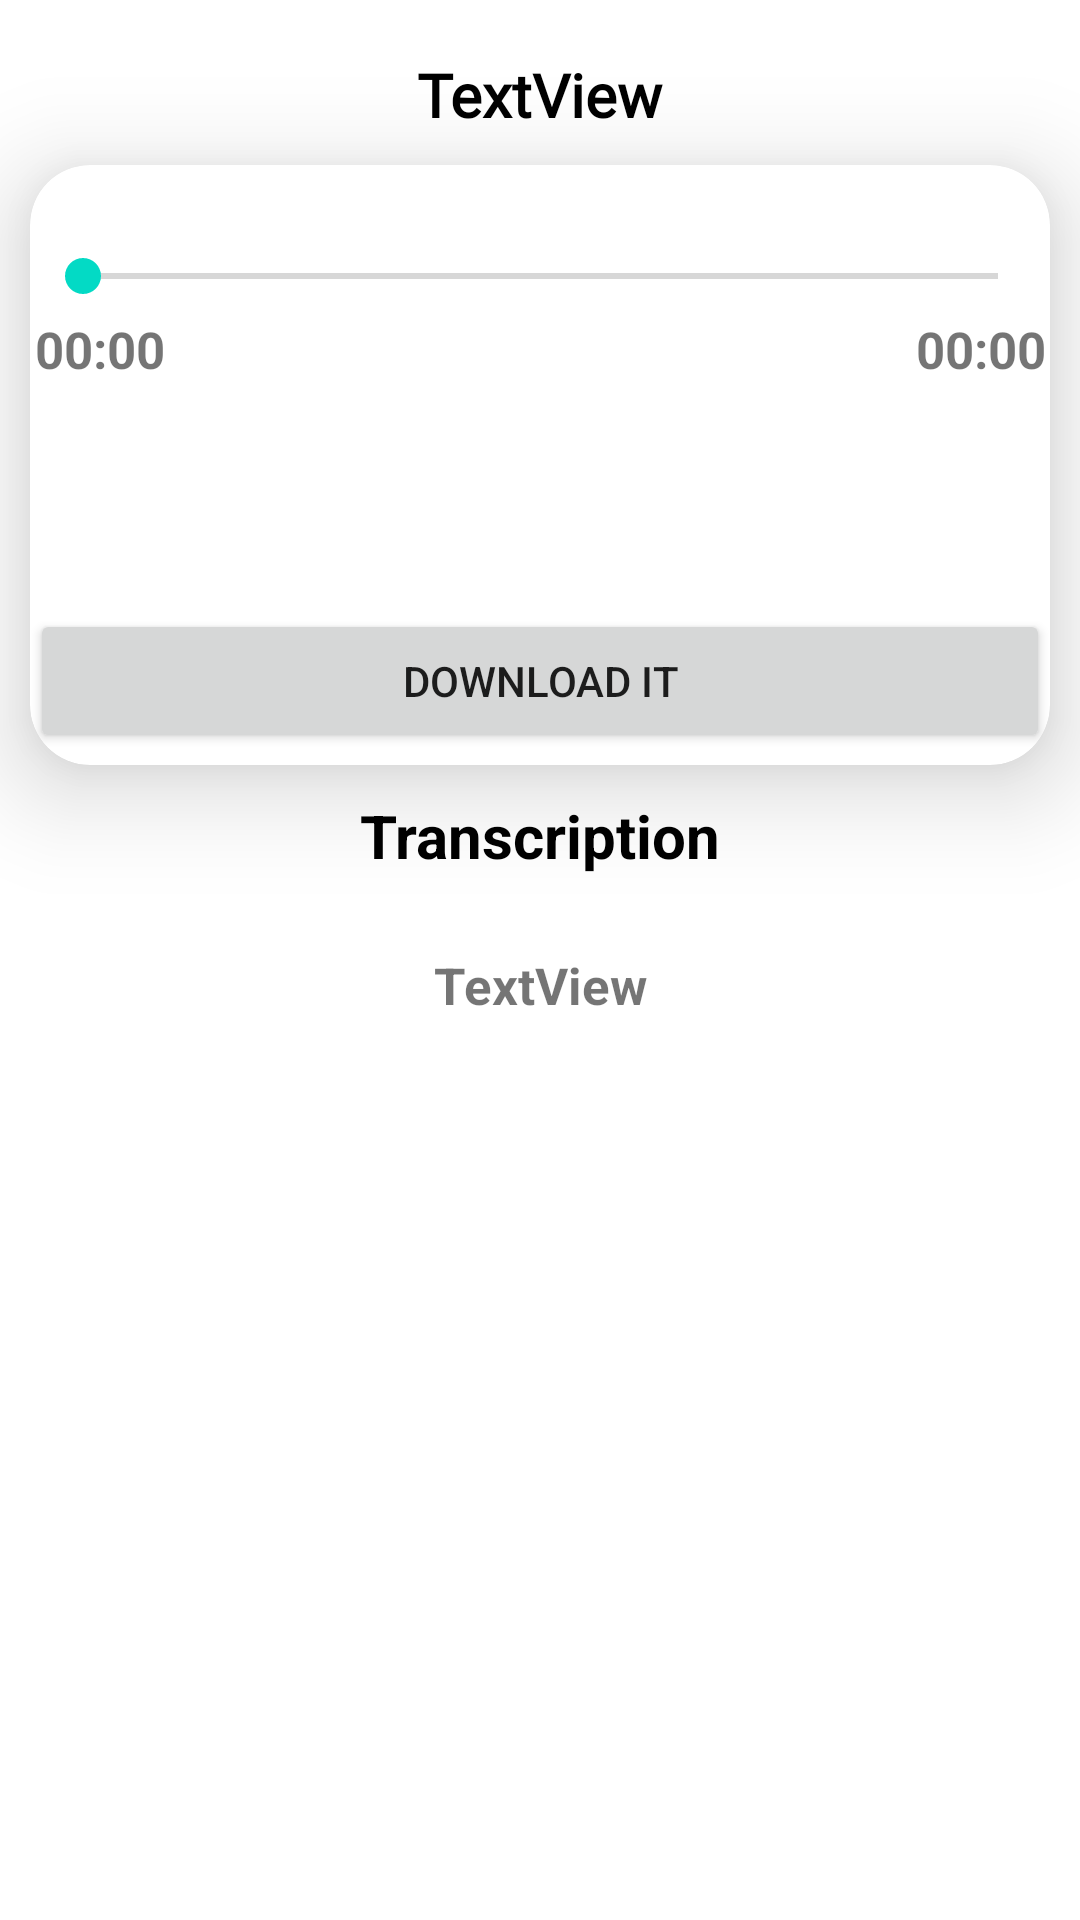

Here is an Android app screen rendered from its layout file. Give the layout XML and the strings, colors and styles it references.
<!-- AndroidManifest.xml: application theme Theme.IELTSSupport -->
<!-- res/layout/activity_part2_answers_display.xml -->
<?xml version="1.0" encoding="utf-8"?>
<androidx.constraintlayout.widget.ConstraintLayout xmlns:android="http://schemas.android.com/apk/res/android"
    xmlns:app="http://schemas.android.com/apk/res-auto"
    xmlns:tools="http://schemas.android.com/tools"
    android:layout_width="match_parent"
    android:layout_height="match_parent"
    tools:context=".Listening.Part2.Part2_Answers_Display">

    <androidx.cardview.widget.CardView
        android:id="@+id/cardView"
        android:layout_width="0dp"
        android:layout_height="200dp"
        android:layout_marginStart="10dp"
        android:layout_marginTop="10dp"
        android:layout_marginEnd="10dp"
        app:cardCornerRadius="20dp"
        app:cardElevation="20dp"
        app:layout_constraintEnd_toEndOf="parent"
        app:layout_constraintHorizontal_bias="1.0"
        app:layout_constraintStart_toStartOf="parent"
        app:layout_constraintTop_toBottomOf="@+id/topic_Answers">

        <androidx.constraintlayout.widget.ConstraintLayout
            android:layout_width="match_parent"
            android:layout_height="match_parent">

            <SeekBar
                android:id="@+id/seekBar"
                android:layout_width="337dp"
                android:layout_height="26dp"
                android:layout_marginTop="24dp"
                app:layout_constraintEnd_toEndOf="parent"
                app:layout_constraintHorizontal_bias="0.509"
                app:layout_constraintStart_toStartOf="parent"
                app:layout_constraintTop_toTopOf="parent" />

            <TextView
                android:id="@+id/text1"
                android:layout_width="wrap_content"
                android:layout_height="wrap_content"
                android:text="00:00"
                android:textSize="17dp"
                android:textStyle="bold"
                app:layout_constraintStart_toStartOf="@+id/seekBar"
                app:layout_constraintTop_toBottomOf="@+id/seekBar" />

            <TextView
                android:id="@+id/text_2"
                android:layout_width="wrap_content"
                android:layout_height="wrap_content"
                android:text="00:00"
                android:textSize="17dp"
                android:textStyle="bold"
                app:layout_constraintEnd_toEndOf="@+id/seekBar"
                app:layout_constraintTop_toBottomOf="@+id/seekBar" />

            <Button
                android:id="@+id/downloadButton"
                android:layout_width="0dp"
                android:layout_height="wrap_content"
                android:layout_marginBottom="4dp"
                android:text="Download It"
                app:layout_constraintBottom_toBottomOf="parent"
                app:layout_constraintEnd_toEndOf="parent"
                app:layout_constraintStart_toStartOf="parent" />

            <ImageView
                android:id="@+id/play"
                android:layout_width="50dp"
                android:layout_height="50dp"
                app:layout_constraintBottom_toTopOf="@+id/downloadButton"
                app:layout_constraintEnd_toEndOf="parent"
                app:layout_constraintStart_toStartOf="parent"
                app:layout_constraintTop_toBottomOf="@+id/seekBar"
                app:srcCompat="@drawable/plsay" />

        </androidx.constraintlayout.widget.ConstraintLayout>
    </androidx.cardview.widget.CardView>

    <TextView
        android:id="@+id/topic_Answers"
        android:layout_width="wrap_content"
        android:layout_height="wrap_content"
        android:layout_marginStart="174dp"
        android:layout_marginTop="18dp"
        android:layout_marginEnd="174dp"
        android:fontFamily="@font/fugaz_one"
        android:text="TextView"
        android:textColor="#000000"
        android:textSize="20dp"
        android:textStyle="bold"
        app:layout_constraintEnd_toEndOf="parent"
        app:layout_constraintStart_toStartOf="parent"
        app:layout_constraintTop_toTopOf="parent" />

    <ScrollView
        android:id="@+id/scrollView2"
        android:layout_width="match_parent"
        android:layout_height="0dp"
        android:layout_marginTop="10dp"
        app:layout_constraintBottom_toBottomOf="parent"
        app:layout_constraintEnd_toEndOf="parent"
        app:layout_constraintStart_toStartOf="parent"
        app:layout_constraintTop_toBottomOf="@+id/textView28">

        <androidx.constraintlayout.widget.ConstraintLayout
            android:layout_width="match_parent"
            android:layout_height="wrap_content">

            <TextView
                android:id="@+id/disTrans"
                android:layout_width="wrap_content"
                android:layout_height="wrap_content"
                android:layout_marginStart="8dp"
                android:layout_marginTop="8dp"
                android:layout_marginEnd="8dp"
                android:layout_marginBottom="8dp"
                android:inputType="textMultiLine|textCapSentences"
                android:padding="7dp"
                android:text="TextView"
                android:textSize="17dp"
                android:textStyle="bold"
                app:layout_constraintBottom_toBottomOf="parent"
                app:layout_constraintEnd_toEndOf="parent"
                app:layout_constraintStart_toStartOf="parent"
                app:layout_constraintTop_toTopOf="parent" />
        </androidx.constraintlayout.widget.ConstraintLayout>
    </ScrollView>

    <TextView
        android:id="@+id/textView28"
        android:layout_width="wrap_content"
        android:layout_height="wrap_content"
        android:layout_marginTop="10dp"
        android:text="Transcription"
        android:textColor="#000000"
        android:textSize="20dp"
        android:textStyle="bold"
        app:layout_constraintEnd_toEndOf="parent"
        app:layout_constraintStart_toStartOf="parent"
        app:layout_constraintTop_toBottomOf="@+id/cardView" />






</androidx.constraintlayout.widget.ConstraintLayout>
<!-- resources referenced by this layout -->
<resources>
  <style name="Theme.IELTSSupport" parent="Theme.MaterialComponents.DayNight.DarkActionBar">
          
          <item name="colorPrimary">#FF0000</item>
          <item name="colorPrimaryVariant">#FF0000</item>
          <item name="colorOnPrimary">@color/white</item>
          
          <item name="colorSecondary">@color/teal_200</item>
          <item name="colorSecondaryVariant">@color/teal_700</item>
          <item name="colorOnSecondary">@color/black</item>
          
          <item name="android:statusBarColor" tools:targetApi="l">?attr/colorPrimaryVariant</item>
          
      </style>
  <!-- not gathered from this repository: default colours our renderer supplied (Android Studio template values) -->
  <color name="teal_200">#FF03DAC5</color>
  <color name="teal_700">#FF018786</color>
  <color name="black">#FF000000</color>
  <color name="white">#FFFFFFFF</color>
</resources>
